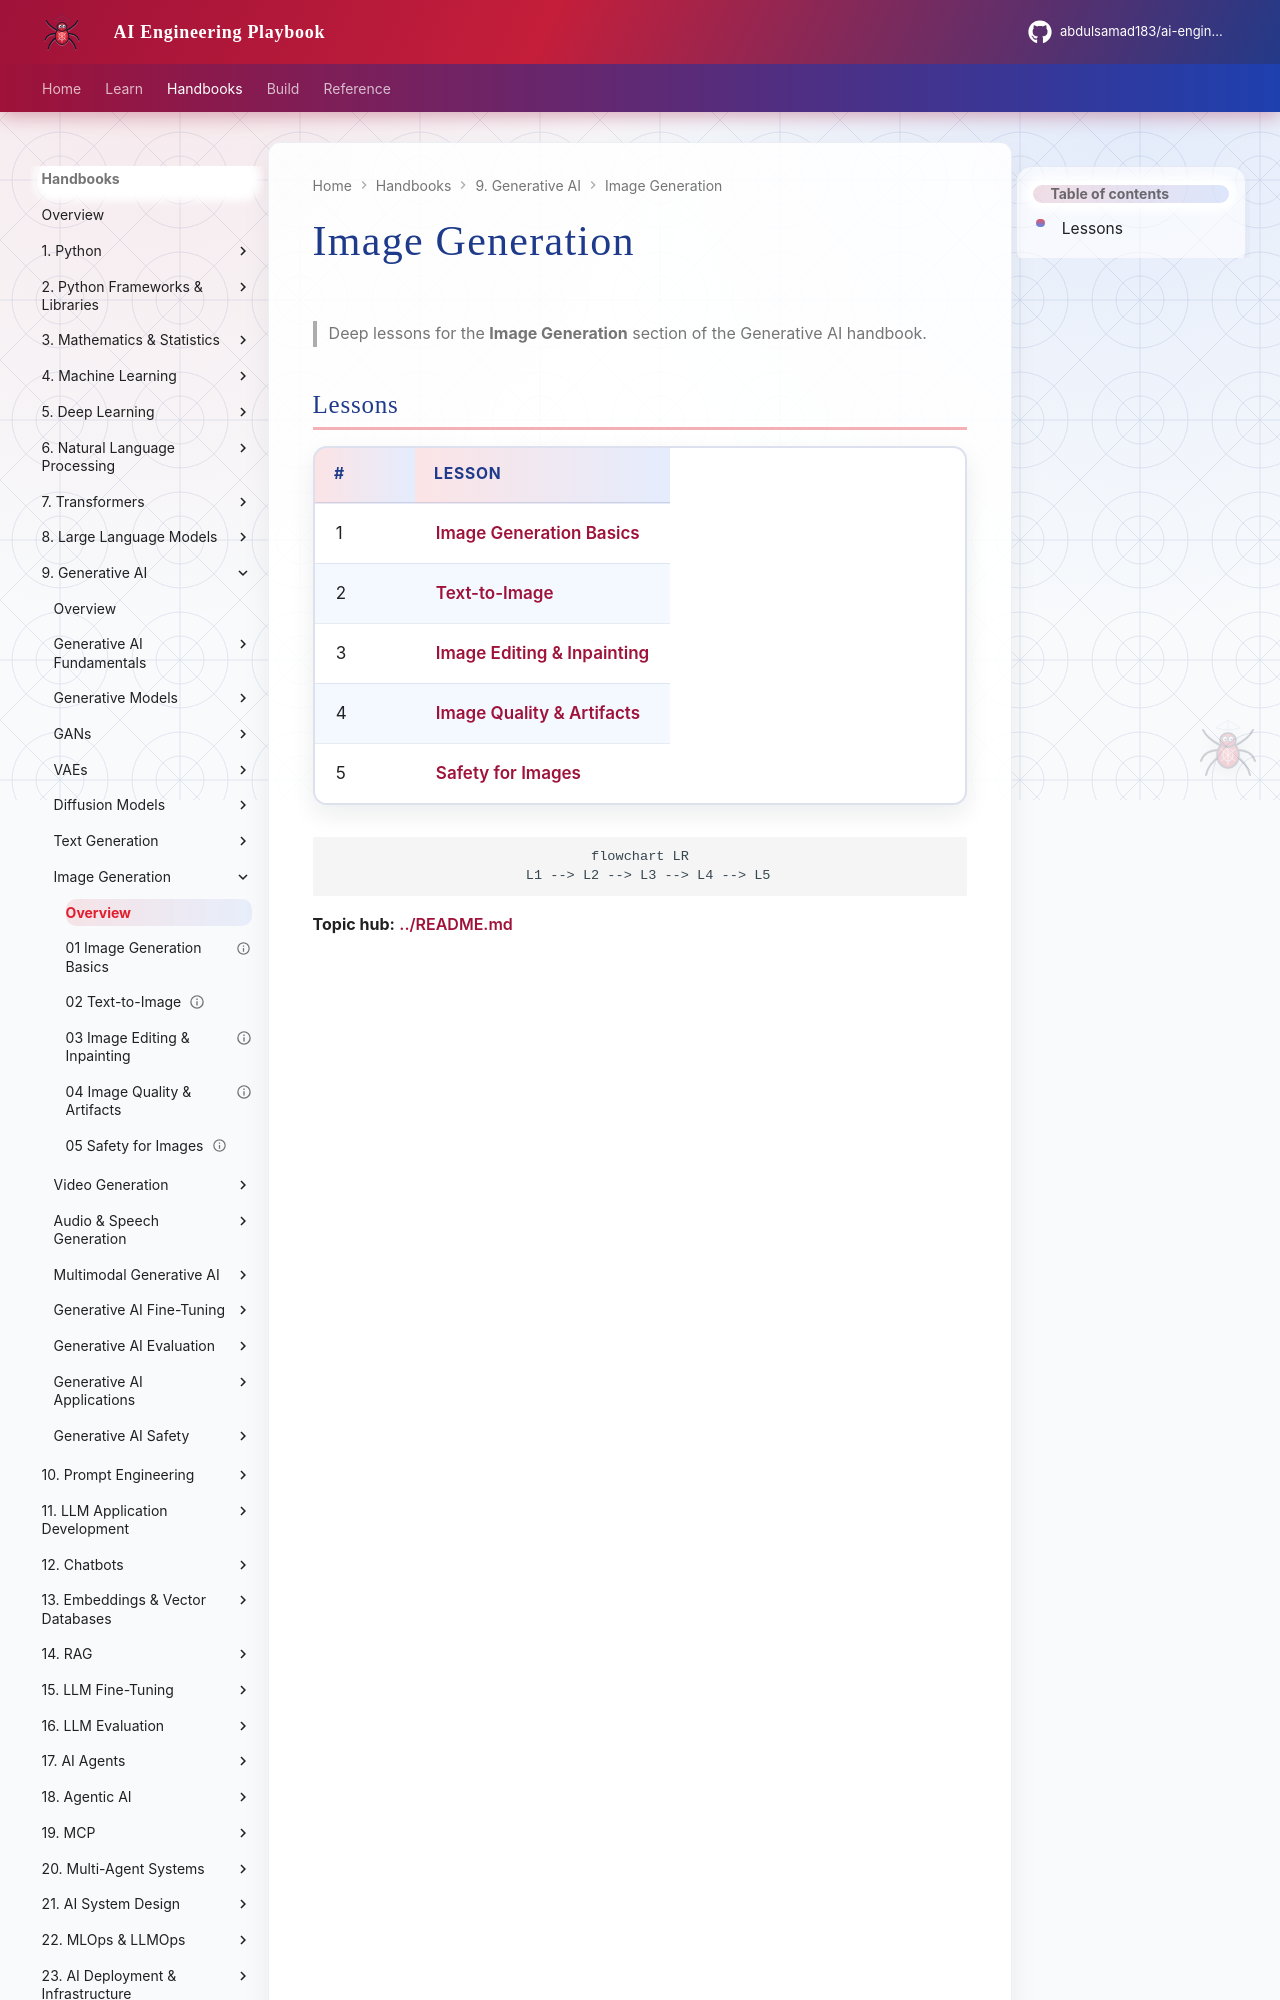

repository: abdulsamad183/ai-engineering-playbook · page: domains/generative-ai/image-generation/index.html · generator: mkdocs

# Image Generation

> Deep lessons for the **Image Generation** section of the Generative AI handbook.

## Lessons

| # | Lesson |
|---|--------|
| 1 | [Image Generation Basics](01-image-generation-basics.md) |
| 2 | [Text-to-Image](02-text-to-image.md) |
| 3 | [Image Editing & Inpainting](03-image-editing-and-inpainting.md) |
| 4 | [Image Quality & Artifacts](04-image-quality-and-artifacts.md) |
| 5 | [Safety for Images](05-safety-for-images.md) |
